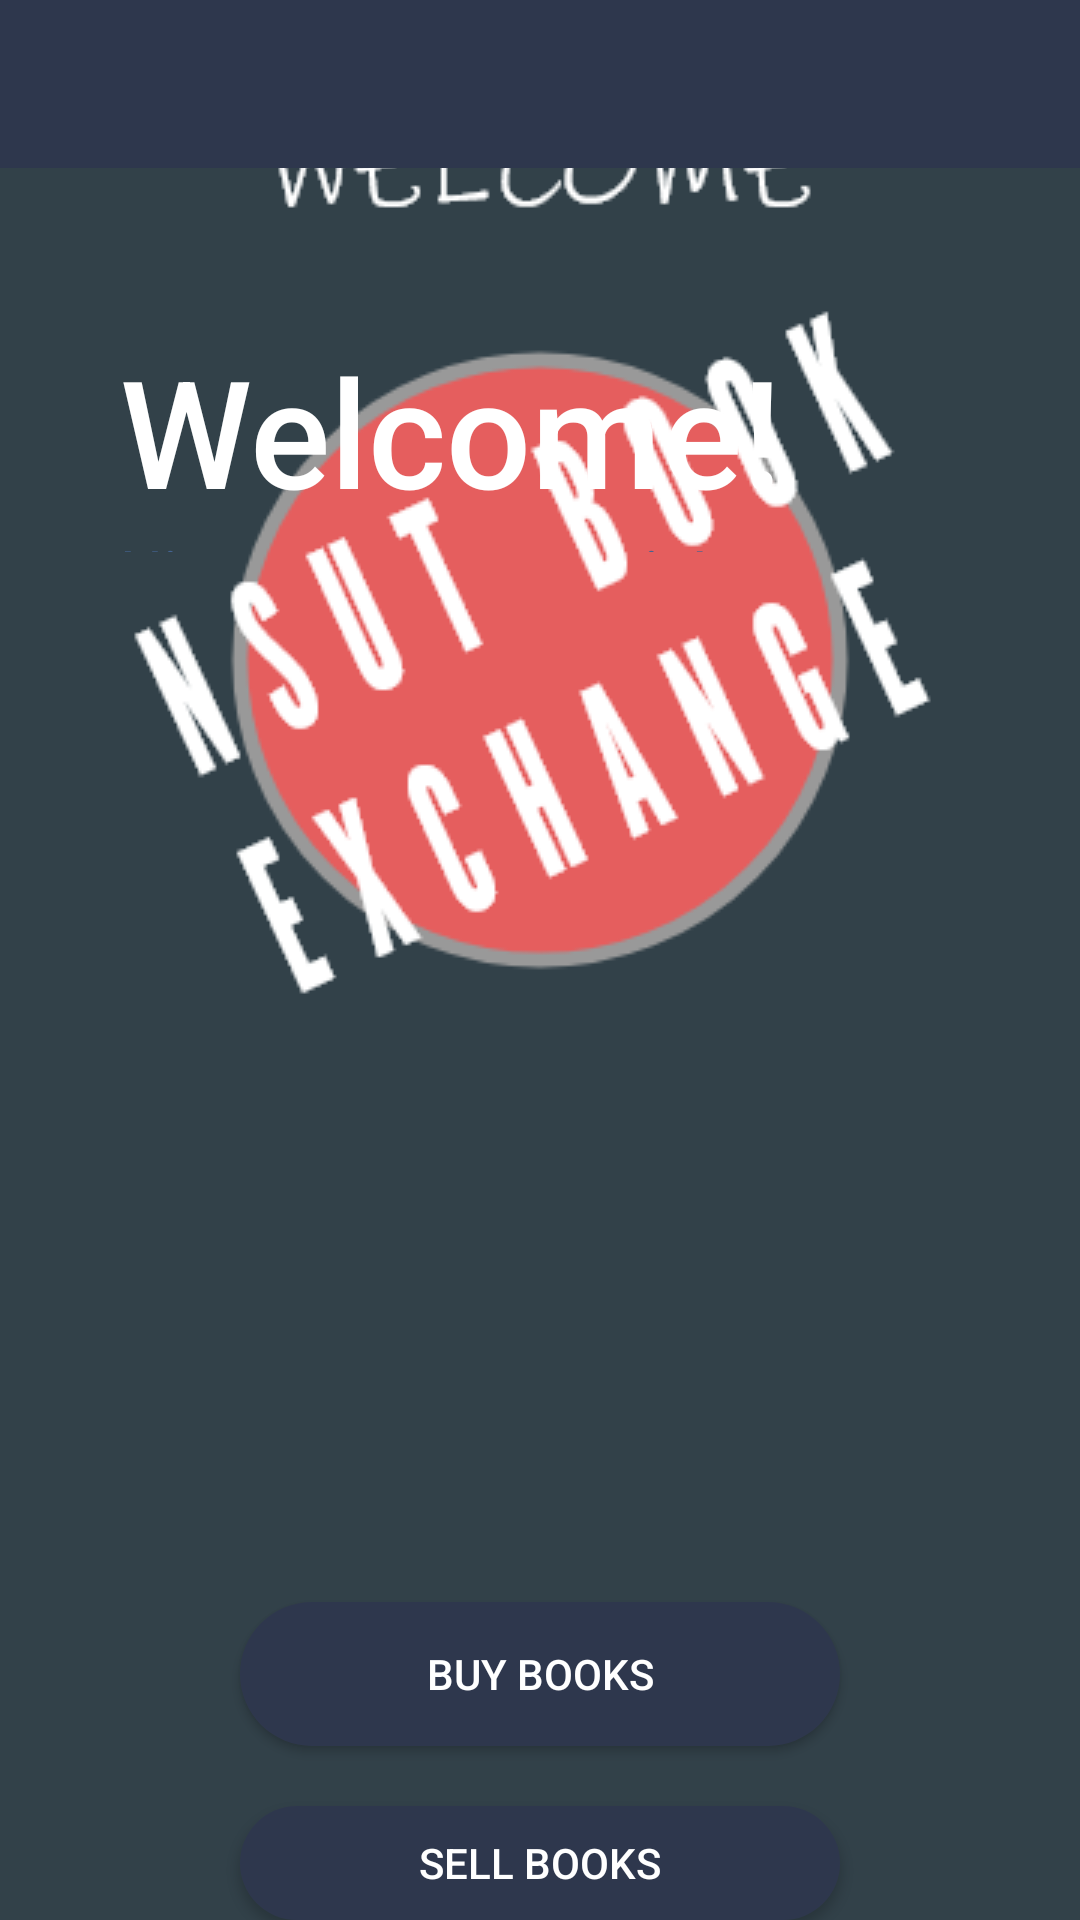

Reconstruct the res/layout file that produces this screen, plus the resources it refers to.
<!-- AndroidManifest.xml: application theme AppTheme -->
<!-- res/layout/activity_main.xml -->
<?xml version="1.0" encoding="utf-8"?>
<androidx.drawerlayout.widget.DrawerLayout xmlns:android="http://schemas.android.com/apk/res/android"
    xmlns:app="http://schemas.android.com/apk/res-auto"
    xmlns:tools="http://schemas.android.com/tools"
    android:layout_width="match_parent"
    android:layout_height="match_parent"
    android:id="@+id/drawerMenu"
    android:background="@drawable/bg"
    tools:openDrawer="end"
    android:orientation="horizontal">


    <LinearLayout
        android:orientation="vertical"
        android:layout_width="wrap_content"
        android:layout_height="match_parent"
        android:layout_marginTop="40dp">

        <LinearLayout
            android:layout_weight="2"
            android:orientation="vertical"
            android:layout_width="match_parent"
            android:layout_height="wrap_content">

            <TextView
                android:id="@+id/textView"
                android:layout_width="match_parent"
                android:layout_height="wrap_content"
                android:text="Welcome!"
                android:textColor="#ffff"
                android:textSize="50dp"
                android:fontFamily="sans-serif-medium"
                android:layout_marginTop="70dp"
                android:layout_marginLeft="40dp"
                />

            <TextView
                android:id="@+id/textView2"
                android:layout_width="match_parent"
                android:layout_height="wrap_content"
                android:text="Nice to see you again!"
                android:layout_marginLeft="40dp"
                android:textColor="#446391"
                android:textSize="20dp"
                />
        </LinearLayout>


        <LinearLayout
            android:layout_weight="1"
            android:orientation="vertical"
            android:layout_width="match_parent"
            android:layout_height="wrap_content">
            <Button
                android:layout_marginTop="350dp"
                android:layout_gravity="center_horizontal"
                android:id="@+id/btnBuy"
                android:layout_width="200sp"
                android:layout_height="wrap_content"
                android:background="@drawable/btnback"
                android:text="@string/buy_books"
                android:textColor="#ffff"  />

            <Button
                android:layout_gravity="center_horizontal"
                android:id="@+id/btnSell"
                android:layout_width="200sp"
                android:layout_height="wrap_content"
                android:layout_marginTop="20dp"
                android:background="@drawable/btnback"
                android:text="@string/sell_books"
                android:textColor="#ffff"  />
        </LinearLayout>


    </LinearLayout>

    <RelativeLayout
        android:layout_width="match_parent"
        android:layout_height="match_parent">
        <androidx.appcompat.widget.Toolbar
            android:id="@+id/toolBar"
            app:titleTextColor="@color/white"
            android:background="@drawable/navigation_bar"
            android:layout_width="match_parent"
            android:layout_height="wrap_content"/>

    </RelativeLayout>

    <com.google.android.material.navigation.NavigationView
        android:layout_width="wrap_content"
        android:layout_height="match_parent"
        android:background="@color/white"
        app:itemTextColor="@color/dark_grey"
        android:layout_gravity="start"
        app:menu="@menu/navigation_menu"
        android:id="@+id/navigationView"
        android:theme="@style/NavigationView"
        app:headerLayout="@layout/header">


    </com.google.android.material.navigation.NavigationView>




</androidx.drawerlayout.widget.DrawerLayout>
<!-- res/layout/header.xml (included above) -->
<?xml version="1.0" encoding="utf-8"?>
<LinearLayout xmlns:android="http://schemas.android.com/apk/res/android"
    android:orientation="vertical"
    android:layout_width="match_parent"
    android:layout_height="190dp"
    android:padding="16dp"
    android:background="@color/text_color">

    <ImageView

        android:src="@drawable/nsut"
        android:layout_width="75dp"
        android:layout_height="75dp"/>
    <TextView
        android:layout_marginTop="5dp"
        android:textStyle="bold"
        android:textColor="@color/colorWhite"
        android:text="NSUT BOOK EXCHANGE"
        android:layout_width="wrap_content"
        android:layout_height="wrap_content"/>
    <TextView
        android:text="Help Each Other"
        android:textColor="@color/colorWhite"
        android:layout_width="wrap_content"
        android:layout_height="wrap_content"/>

</LinearLayout>
<!-- resources referenced by this layout -->
<resources>
  <color name="colorWhite">#ffffff</color>
  <color name="text_color">#2E374D</color>
  <!-- drawable bg: png bitmap (drawable, 13520 bytes) -->
  <!-- drawable btnback (drawable) -->
  <ripple xmlns:android="http://schemas.android.com/apk/res/android"
      android:color="@color/white_transparency">
      <item>
          <shape android:shape="rectangle">
              <gradient
                  android:angle="360"
                  android:endColor="@color/text_color"
                  android:startColor="@color/text_color" />
              <corners android:radius="80dp" />
  
          </shape>
      </item>
  
      
      <item android:id="@android:id/mask">
          <shape android:shape="rectangle">
              <corners android:radius="25dp" />
              <solid android:color="?android:colorAccent" />
          </shape>
      </item>
  </ripple>
  <!-- drawable navigation_bar (drawable) -->
  <ripple xmlns:android="http://schemas.android.com/apk/res/android"
      android:color="@color/white_transparency">
      <item>
          <shape android:shape="rectangle">
              <gradient
                  android:angle="90"
                  android:endColor="@color/text_color"
                  android:startColor="@color/text_color" />
              <corners android:radius="0dp" />
  
          </shape>
      </item>
  
      
      <item android:id="@android:id/mask">
          <shape android:shape="rectangle">
              <corners android:radius="25dp" />
              <solid android:color="?android:colorAccent" />
          </shape>
      </item>
  </ripple>
  <!-- drawable nsut: png bitmap (drawable, 444385 bytes) -->
  <string name="buy_books">BUY BOOKS</string>
  <string name="sell_books">SELL BOOKS</string>
  <style name="NavigationView">
          <item name="android:textColorSecondary">@color/colorPrimaryDark</item>
          <item name="android:outlineAmbientShadowColor">@color/colorPrimaryDark</item>
      </style>
  <style name="AppTheme" parent="Theme.AppCompat.Light.DarkActionBar">
          
          <item name="colorPrimary">@color/colorPrimary</item>
          <item name="colorPrimaryDark">@color/colorPrimaryDark</item>
          <item name="colorAccent">@color/colorAccent</item>
          
          <item name="windowActionBar">false</item>
          <item name="windowNoTitle">true</item>
      </style>
  <color name="white_transparency">#b9ffffff</color>
  <color name="colorPrimaryDark">#131313</color>
  <color name="colorPrimary">#131313</color>
  <color name="colorAccent">#3CDA85</color>
  <!-- not gathered from this repository: default colours our renderer supplied (Android Studio template values) -->
  <color name="white">#FFFFFFFF</color>
</resources>
